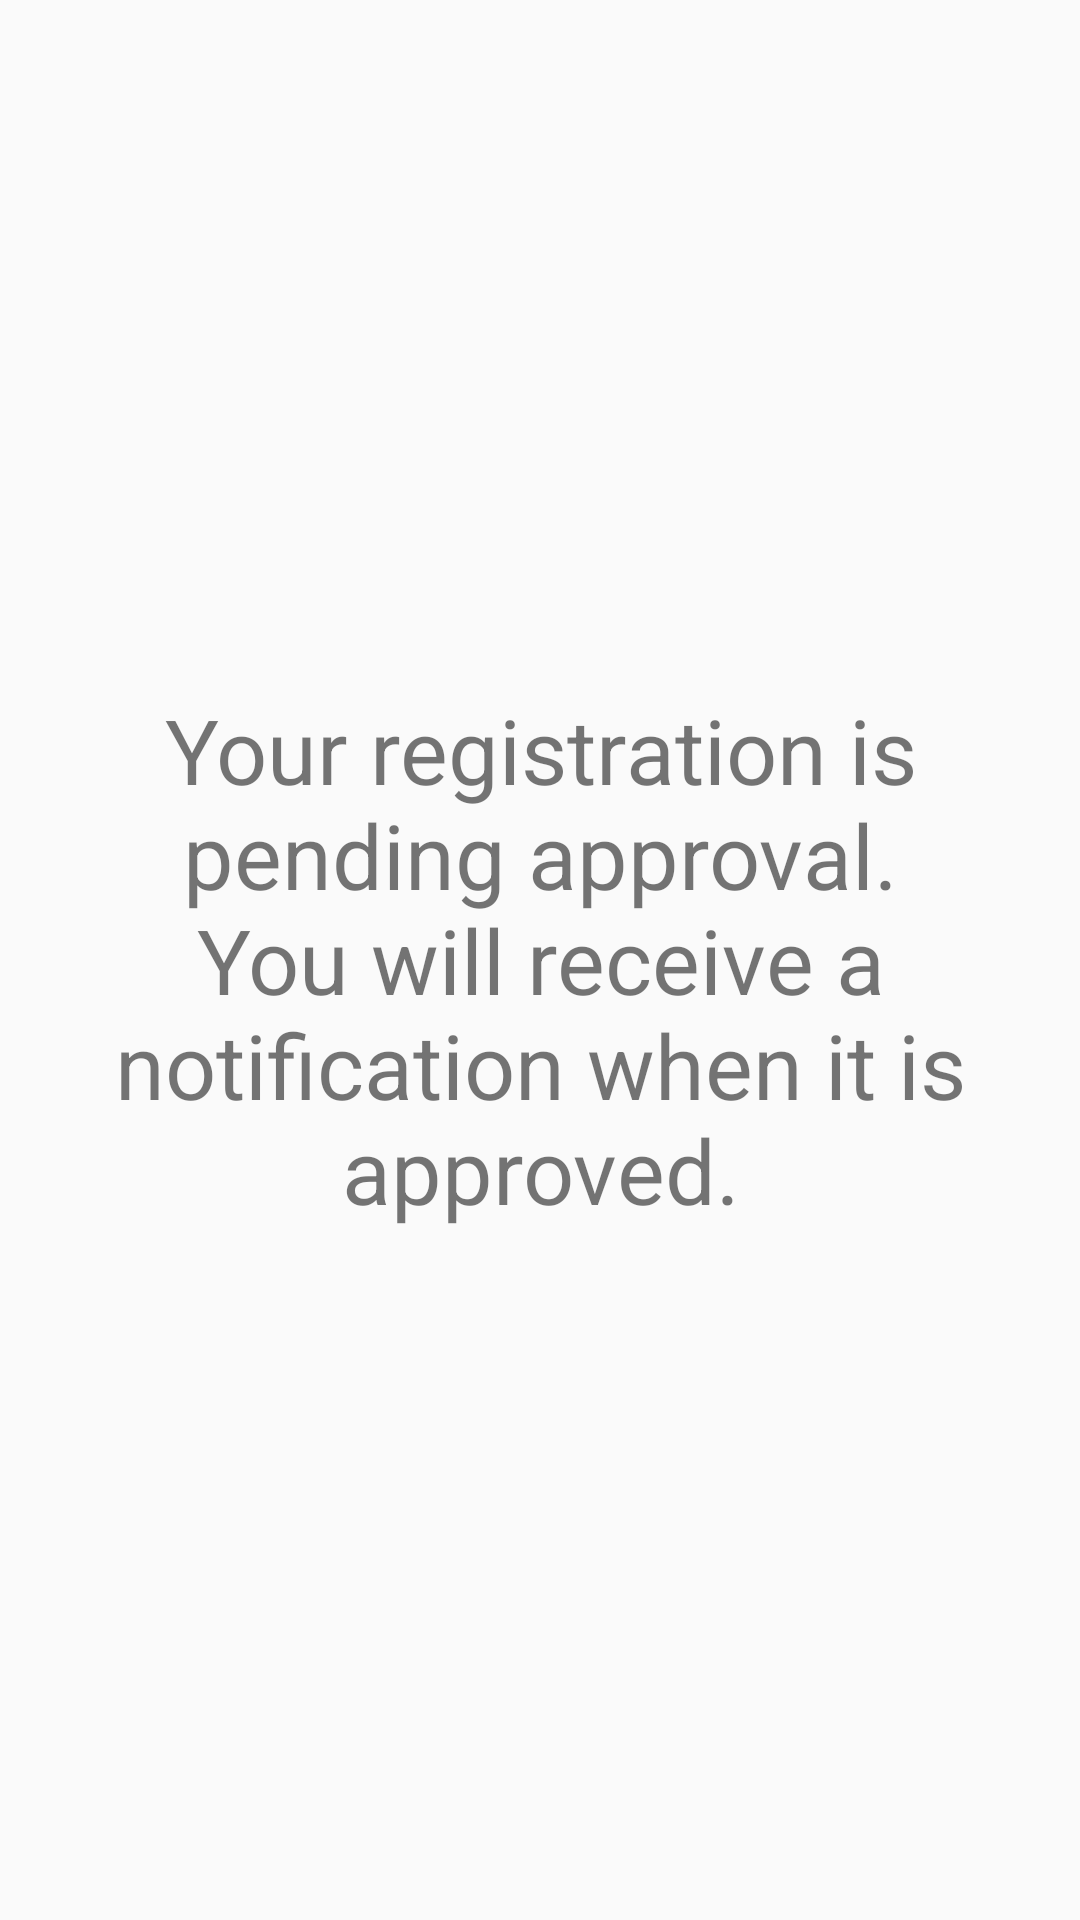

Reconstruct the res/layout file that produces this screen, plus the resources it refers to.
<!-- AndroidManifest.xml: application theme AppTheme -->
<!-- res/layout/activity_pending_approval.xml -->
<?xml version="1.0" encoding="utf-8"?>
<RelativeLayout xmlns:android="http://schemas.android.com/apk/res/android"
    xmlns:app="http://schemas.android.com/apk/res-auto"
    xmlns:tools="http://schemas.android.com/tools"
    android:layout_width="match_parent"
    android:layout_height="match_parent"
    tools:context=".PendingApprovalActivity"
    android:padding="20dp">
<TextView
    android:layout_width="match_parent"
    android:layout_height="match_parent"
    android:gravity="center"
    android:textSize="30dp"
    android:text="Your registration is pending approval. You will receive a notification when it is approved."/>


</RelativeLayout>
<!-- resources referenced by this layout -->
<resources>
  <style name="AppTheme" parent="Theme.AppCompat.Light.DarkActionBar">
          
          <item name="colorPrimary">@color/colorPrimary</item>
          <item name="colorPrimaryDark">@color/colorPrimaryDark</item>
          <item name="colorAccent">@color/colorAccent</item>
      </style>
  <color name="colorPrimary">#E43F3F</color>
  <color name="colorPrimaryDark">#E12929</color>
  <color name="colorAccent">#FFFFFF</color>
</resources>
